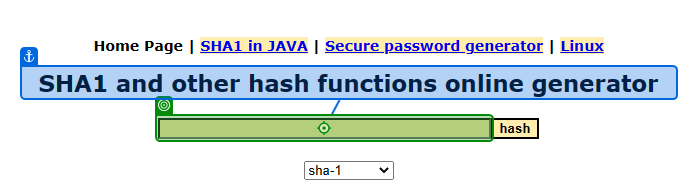
Task: Demo on how testing is done in an RPA project
Workflow: HashAword

Step 1: type [in_HashWord] into the text box in window 'SHA1 online' (msedge.exe)

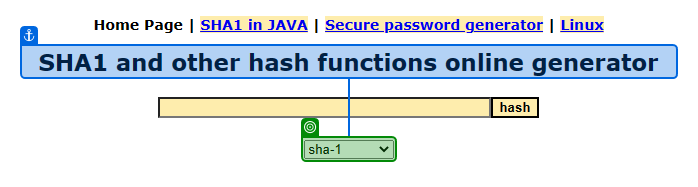
Step 2: select [in_HashMethod] in the drop-down in window 'SHA1 online' (msedge.exe)

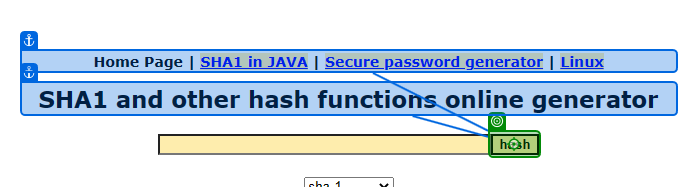
Step 3: click on the text box in window 'SHA1 online' (msedge.exe)

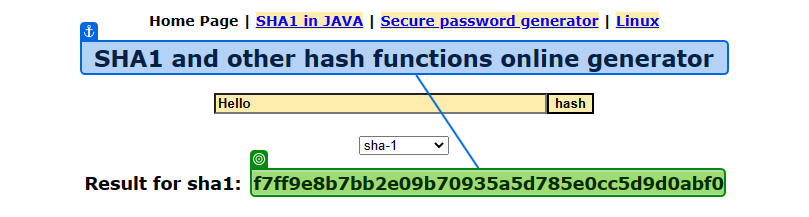
Step 4: get-text from the element in window 'SHA1 online' (msedge.exe)
